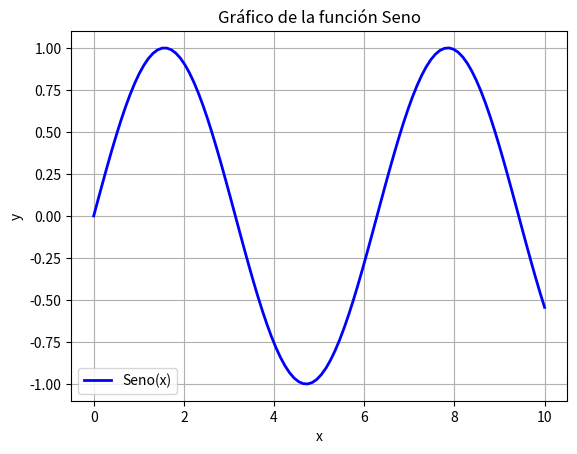

Write the Python code that produced this figure.
import matplotlib.pyplot as plt
import numpy as np  

# Crear datos de ejemplo
x = np.linspace(0, 10, 100)  # 100 puntos entre 0 y 10
y = np.sin(x)  # Seno de cada valor de x

# Crear el gráfico
plt.plot(x, y, label='Seno(x)', color='b', linestyle='-', linewidth=2)

# Añadir título y etiquetas
plt.title('Gráfico de la función Seno')
plt.xlabel('x')
plt.ylabel('y')

# Mostrar leyenda
plt.legend()

# Mostrar cuadrícula
plt.grid(True)

# Mostrar el gráfico
plt.show()
